Labelled photos from "stage2_dataset", an image-classification folder in shuru921/PlaTiF-Tibial-Plateau-Fracture-Dataset-main. The possible labels are: fracture, normal.

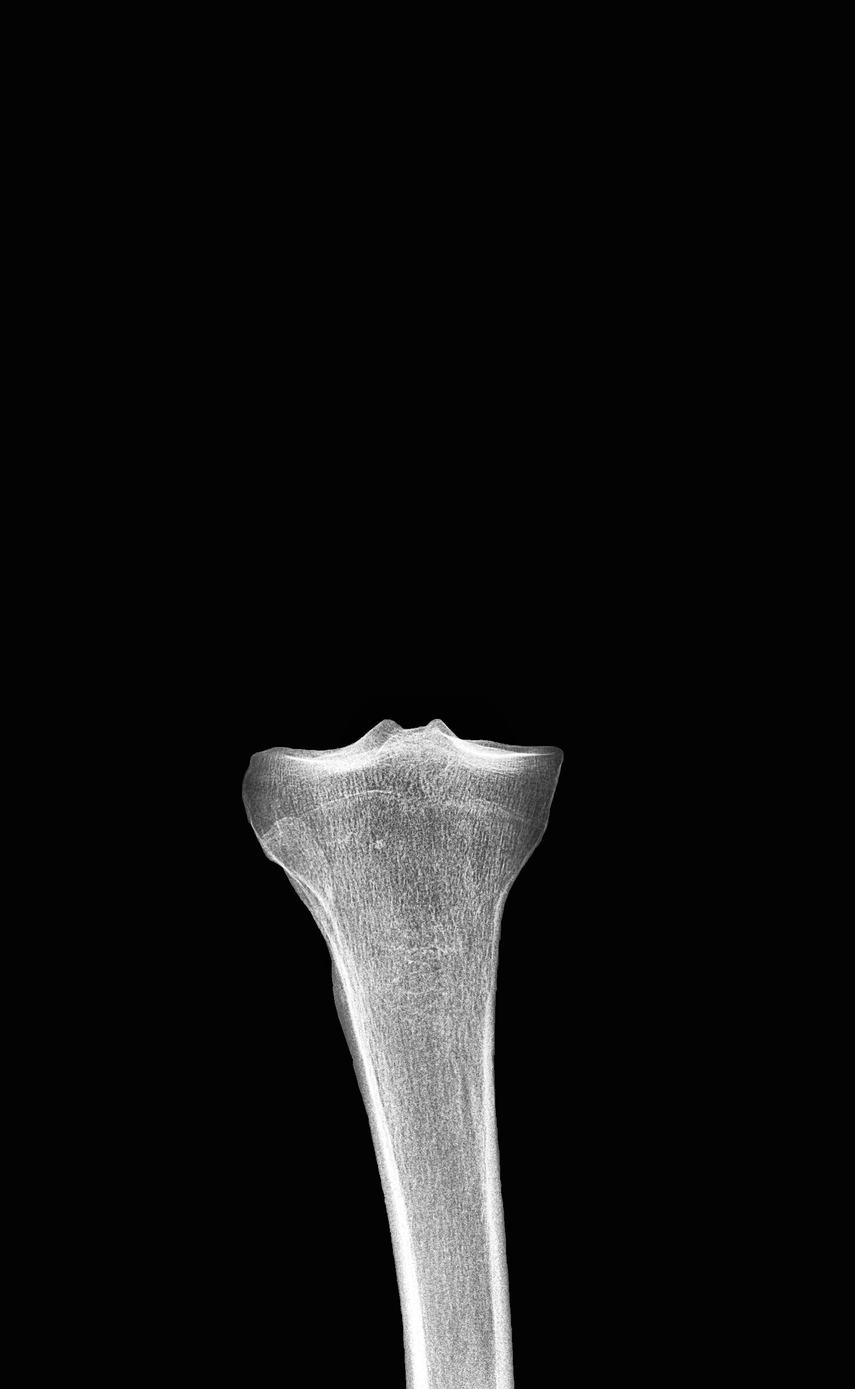
Label: normal

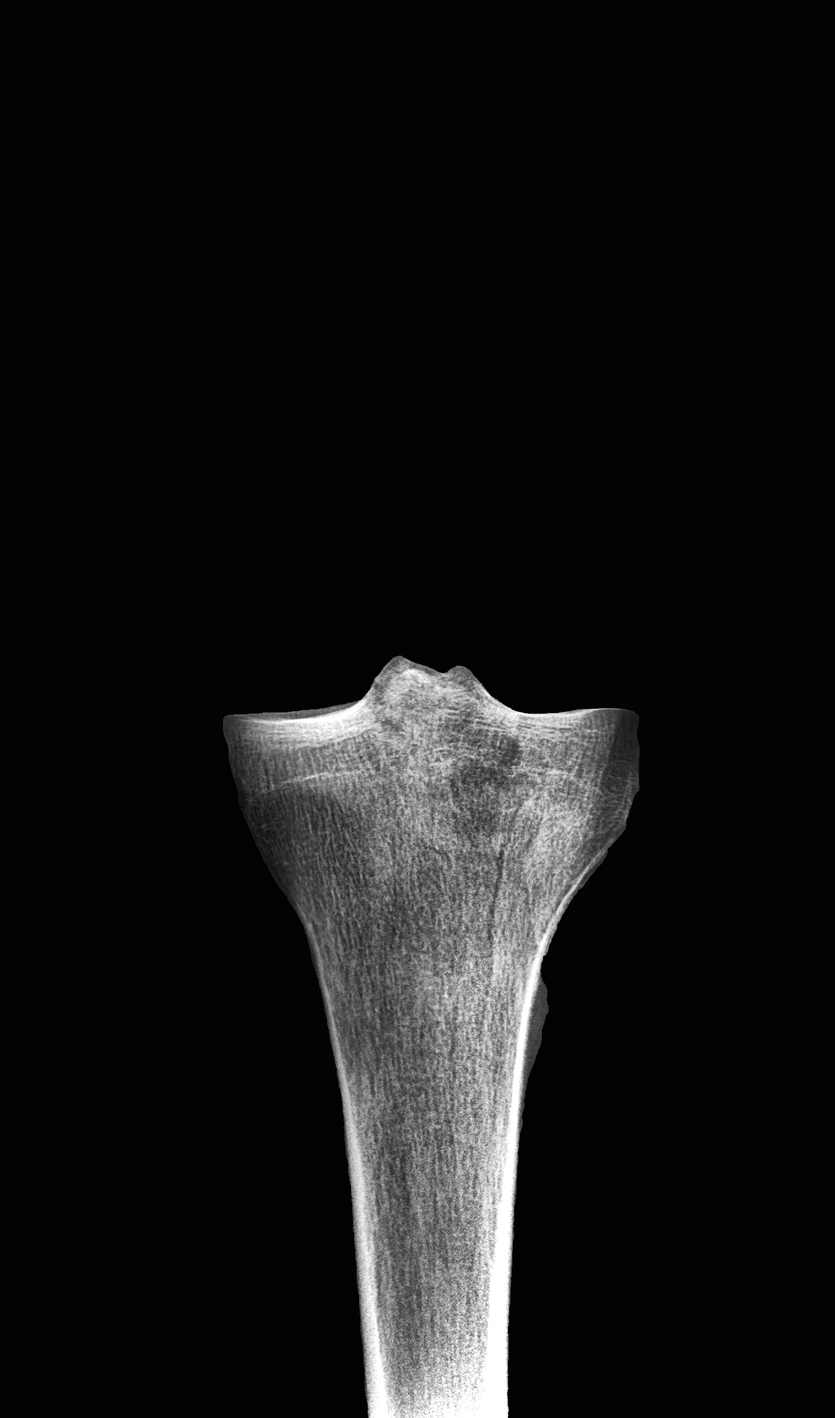
Label: fracture

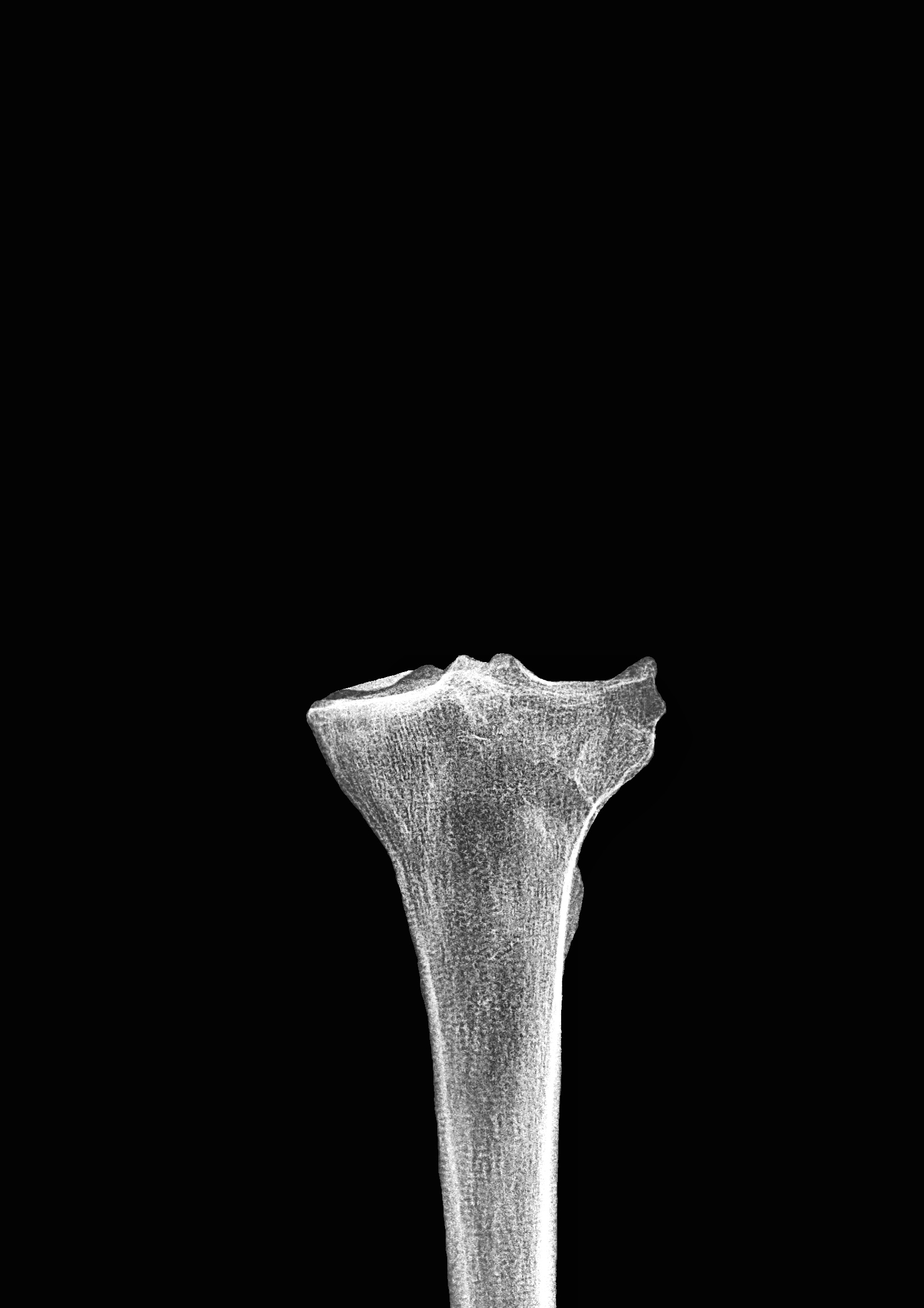
Label: fracture

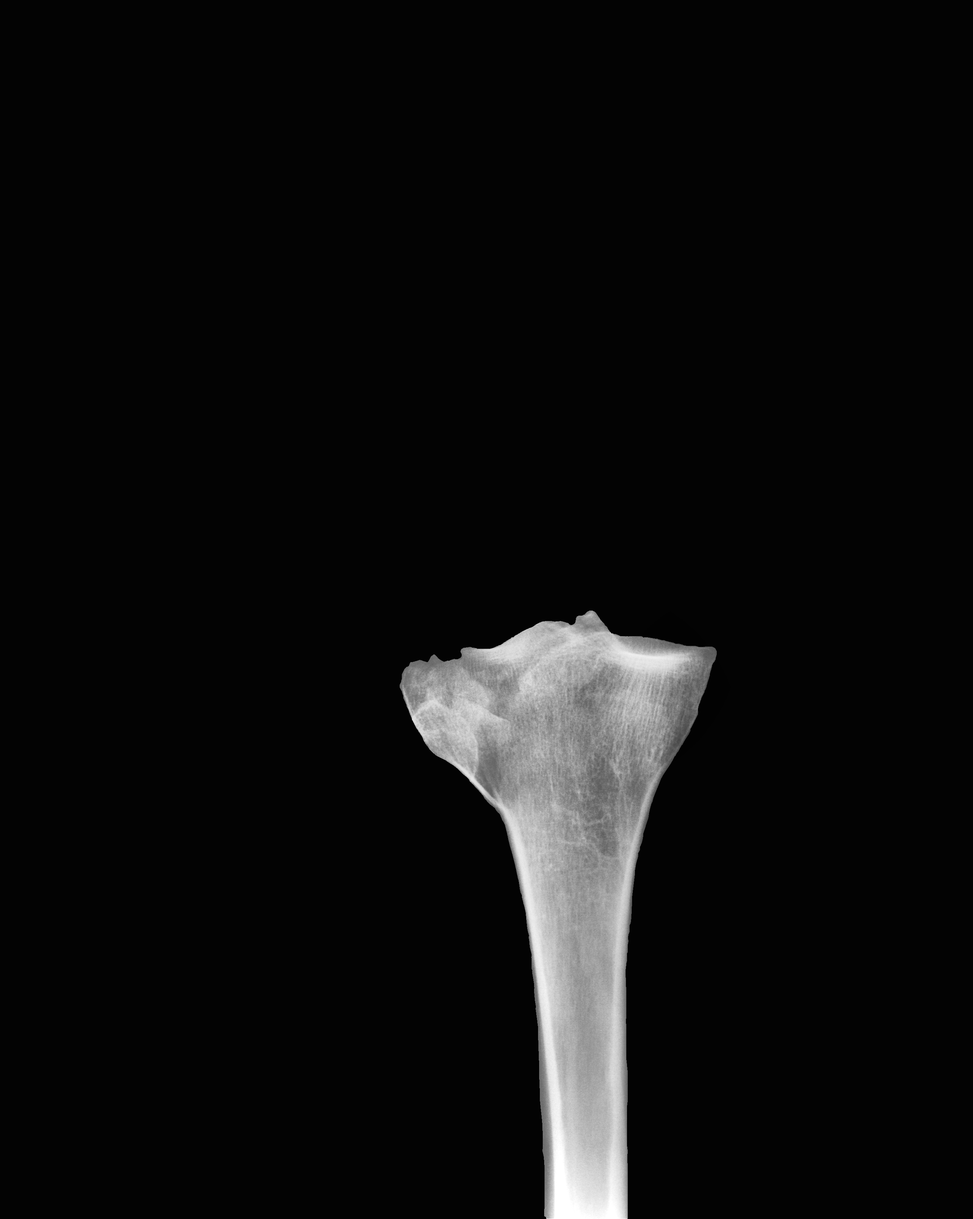
Label: fracture

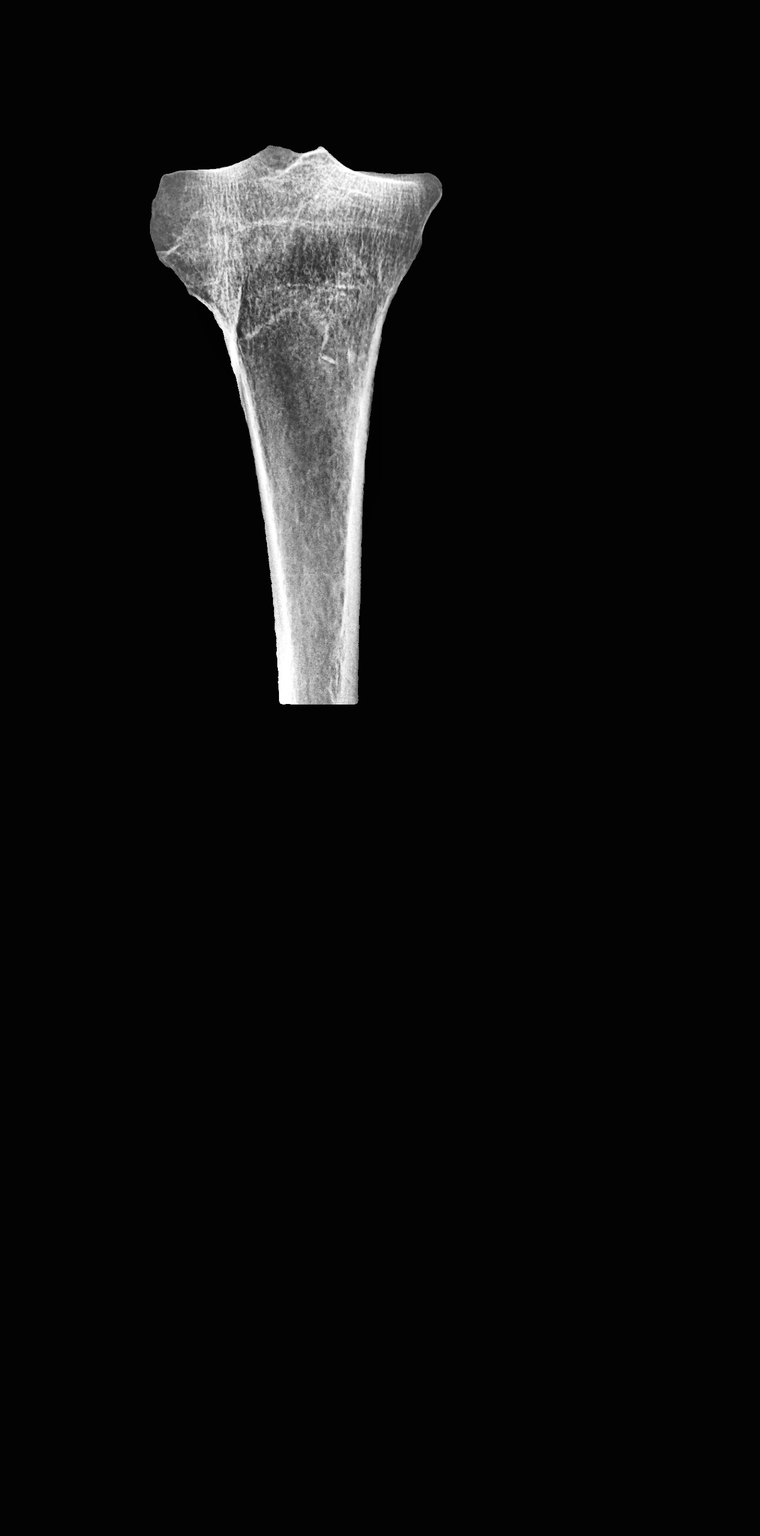
Label: fracture

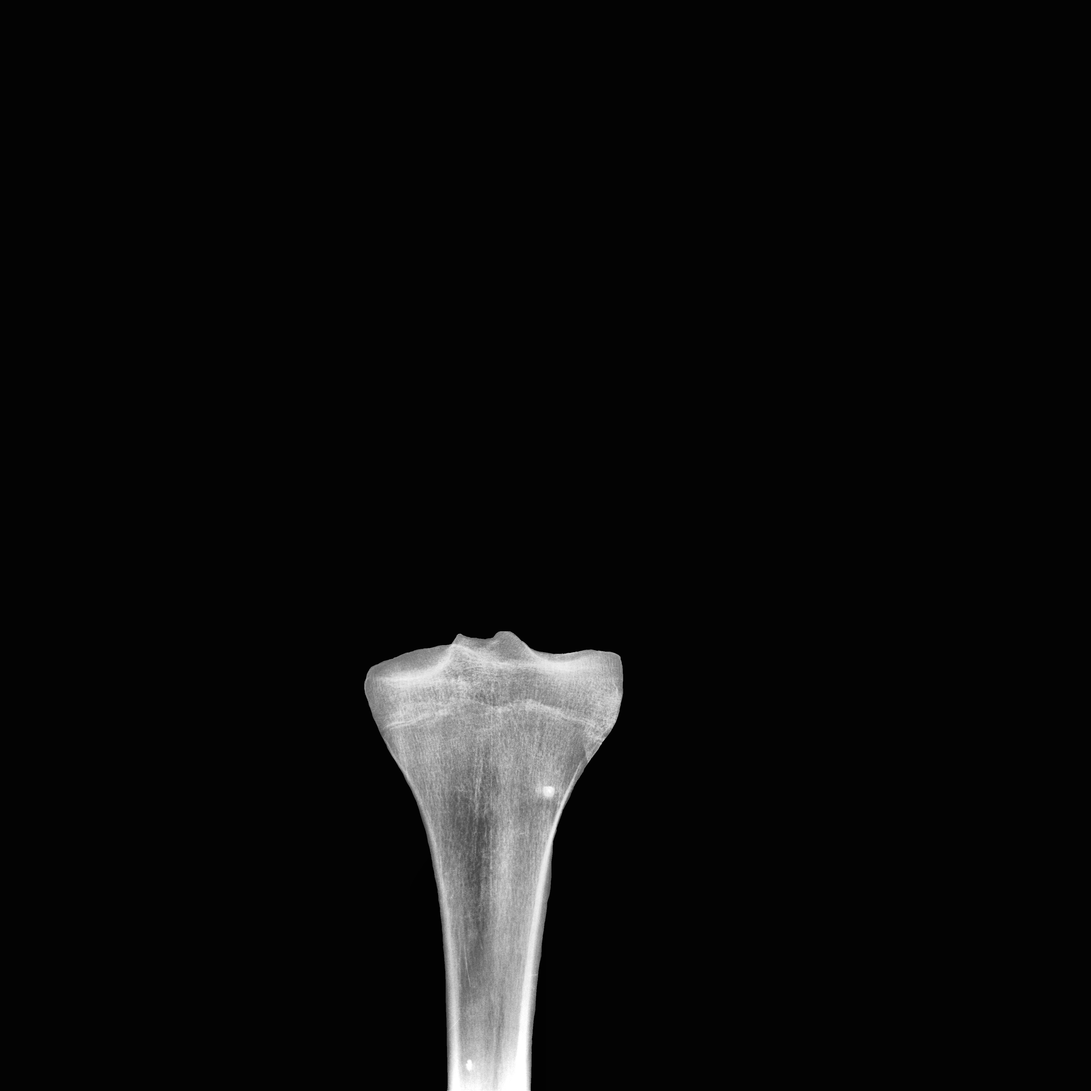
Label: normal
